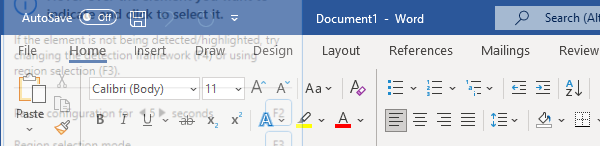
Task: RPA_Exercises
Workflow: 5.5 For_Each_Loop

Step 1: Attach Window - MS Word on the element in window 'Document1 - Word' (winword.exe)

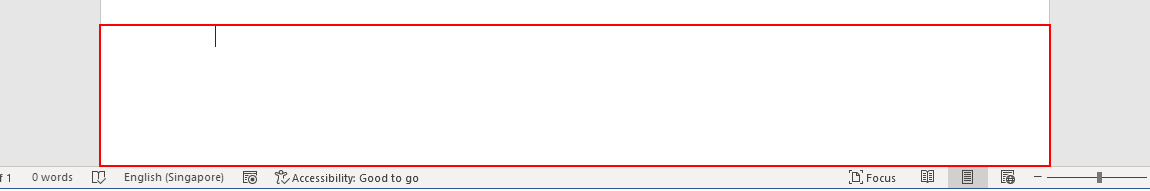
Step 2: type "[item.ToString + "[k(enter)]"]" into the edit 'Page 1 content' in window 'Document1 - Word' (winword.exe)

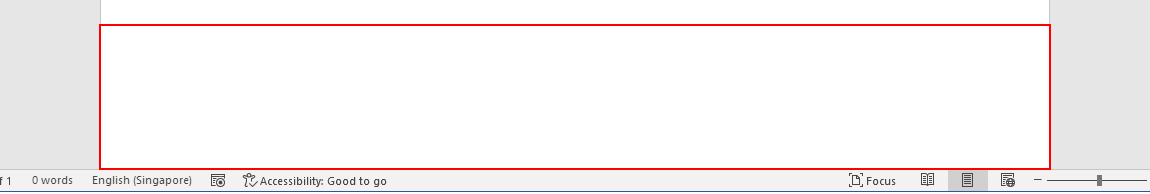
Step 3: type a value into the edit 'Page 1 content' in window 'Document1 - Word' (winword.exe)

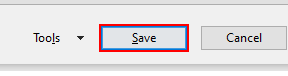
Step 4: click in window 'File Save' (winword.exe)

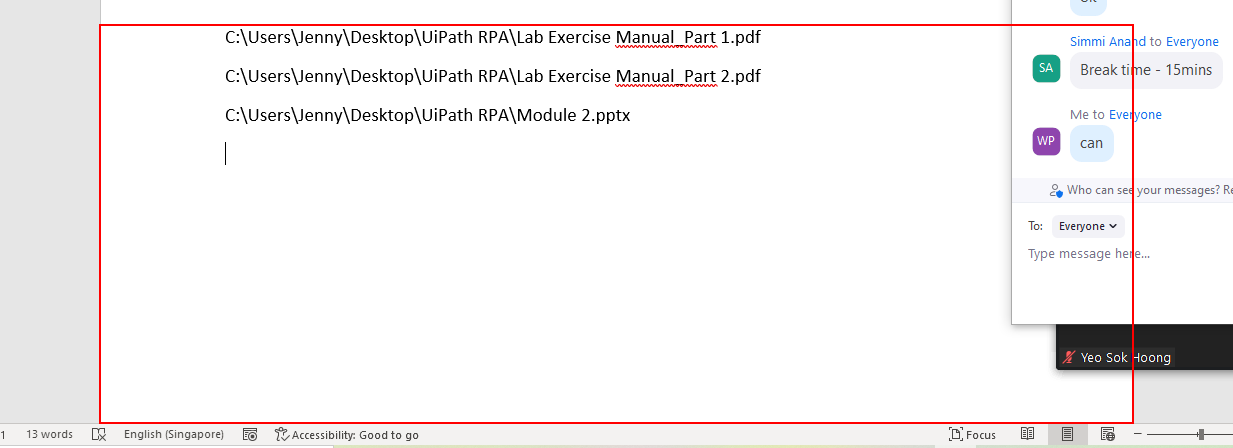
Step 5: type a value into the edit 'Page 1 content' in window 'Document1.docx - Word' (winword.exe)